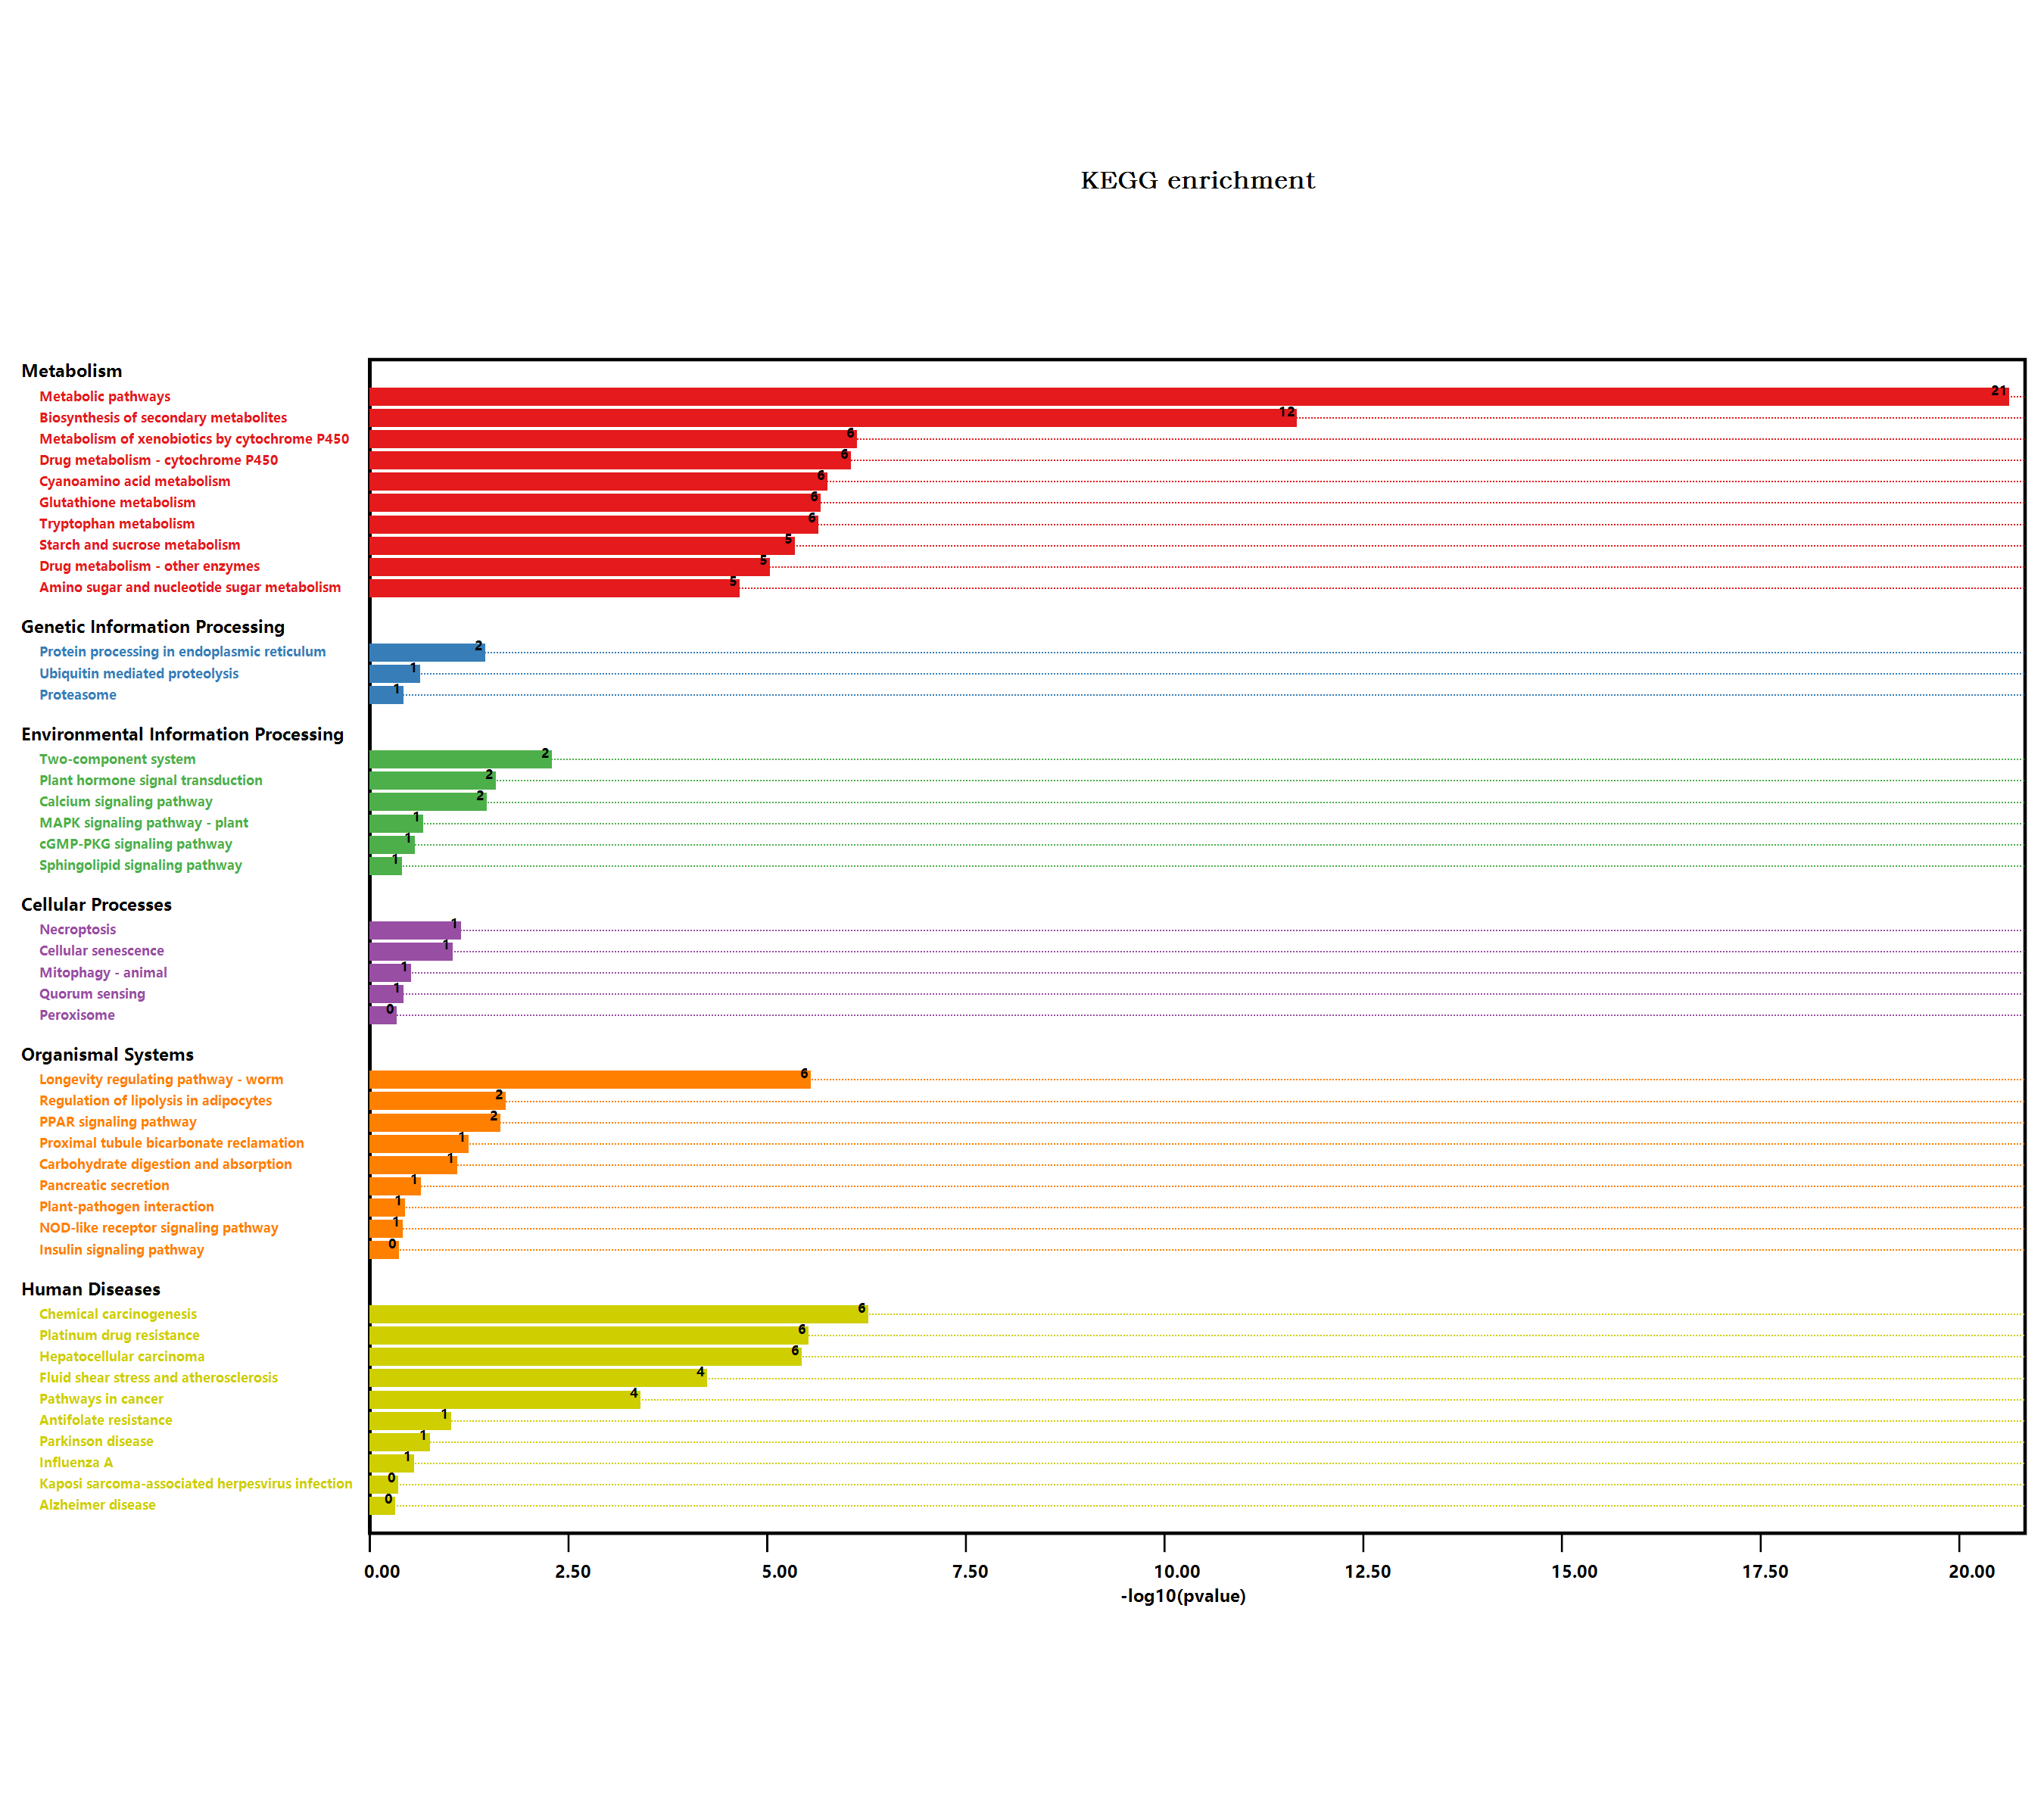

The data file committed next to this chart (first rows):
#Term, Database, ID, Input number, Background number, P-Value, Corrected P-Value, Input, Hyperlink, ORF
Valine, leucine and isoleucine degradati…, n/a, map00280, 2, 90, 0.03333, 0.07406, Q9LPM8, Q9SR86, , Q9LPM8; Q9SR86
Metabolic pathways, n/a, map01100, 56, 3837, 1.87317830934571E-21, 1.87317830934571E-19, B3H5Q1, A0A178WJZ2, Q94LA4, O04474, Q94A…, , B3H5Q1; A0A178WJZ2; Q94LA4; O04474; Q94A…
Arginine and proline metabolism, n/a, map00330, 3, 98, 0.00392, 0.01452, Q6NKX1, O23141, P92983, , Q6NKX1; O23141; P92983
Tryptophan metabolism, n/a, map00380, 6, 109, 1.79172322569223E-06, 2.23965403211528E-05, A0A178WB88, P32962, P32961, Q501D8, O657…, , A0A178WB88; P32962; P32961; Q501D8; O657…
Ascorbate and aldarate metabolism, n/a, map00053, 4, 90, 0.0002213, 0.001229, Q9LFA3, Q9LY82, Q1PER6, O82200, , Q9LFA3; Q9LY82; Q1PER6; O82200
Pyruvate metabolism, n/a, map00620, 1, 156, 0.3856, 0.4059, O82191, , O82191
Biosynthesis of secondary metabolites, n/a, map01110, 31, 2085, 1.72595449252712E-12, 8.62977246263559E-11, B3H5Q1, Q9ZWJ3, Q94LA4, Q94A41, Q9C998, …, , B3H5Q1; Q9ZWJ3; Q94LA4; Q94A41; Q9C998; …
Microbial metabolism in diverse environm…, n/a, map01120, 8, 663, 0.001304, 0.005925, Q94LA4, Q9C998, Q38946, O82191, Q9SVM4, …, , Q94LA4; Q9C998; Q38946; O82191; Q9SVM4; …
Plant hormone signal transduction, n/a, map04075, 5, 496, 0.02063, 0.05158, Q9LPM7, Q8L746, O22190, O80338, Q9SHC2, , Q9LPM7; Q8L746; O22190; O80338; Q9SHC2
Shigellosis, n/a, map05131, 1, 241, 0.5282, 0.5335, Q8H159, , Q8H159
Salmonella infection, n/a, map05132, 1, 230, 0.5118, 0.5222, Q9FNR3, , Q9FNR3
Glycine, serine and threonine metabolism, n/a, map00260, 2, 123, 0.05776, 0.109, Q9SVM4, Q9SR86, , Q9SVM4; Q9SR86
Tyrosine metabolism, n/a, map00350, 1, 59, 0.1698, 0.2392, Q9LVY1, , Q9LVY1
Phenylalanine metabolism, n/a, map00360, 1, 49, 0.1436, 0.2112, Q9LVY1, , Q9LVY1
Isoquinoline alkaloid biosynthesis, n/a, map00950, 1, 32, 0.09727, 0.1608, Q9LVY1, , Q9LVY1
Tropane, piperidine and pyridine alkaloi…, n/a, map00960, 1, 54, 0.1568, 0.224, Q9LVY1, , Q9LVY1
Phenylpropanoid biosynthesis, n/a, map00940, 4, 280, 0.01219, 0.03932, B3H5Q1, Q9SR37, Q9LV33, Q9SMU8, , B3H5Q1; Q9SR37; Q9LV33; Q9SMU8
Starch and sucrose metabolism, n/a, map00500, 8, 276, 3.54603371174247E-06, 2.95502809311873E-05, B3H5Q1, Q94A41, Q9SR37, Q9LV33, Q9LIR6, …, , B3H5Q1; Q94A41; Q9SR37; Q9LV33; Q9LIR6; …
Cyanoamino acid metabolism, n/a, map00460, 6, 104, 1.38174218746385E-06, 2.30290364577309E-05, B3H5Q1, Q9SR37, Q9LV33, Q9SVM4, P32962, …, , B3H5Q1; Q9SR37; Q9LV33; Q9SVM4; P32962; …
MAPK signaling pathway - plant, n/a, map04016, 2, 238, 0.1707, 0.237, Q9LPM7, P19171, , Q9LPM7; P19171
Plant-pathogen interaction, n/a, map04626, 2, 339, 0.2848, 0.335, Q9LPM7, Q9FG77, , Q9LPM7; Q9FG77
Ubiquitin mediated proteolysis, n/a, map04120, 2, 252, 0.1861, 0.2515, Q8H159, O23239, , Q8H159; O23239
Human T-cell leukemia virus 1 infection, n/a, map05166, 1, 168, 0.4081, 0.4207, Q9FM86, , Q9FM86
Longevity regulating pathway - worm, n/a, map04212, 7, 180, 2.26452052262312E-06, 2.51613391402569E-05, Q8GYM1, Q9ZRW8, Q39152, Q9SR36, Q9ZW24, …, , Q8GYM1; Q9ZRW8; Q39152; Q9SR36; Q9ZW24; …
Protein processing in endoplasmic reticu…, n/a, map04141, 4, 364, 0.02829, 0.0643, Q8GUK7, P13853, P19037, Q38806, , Q8GUK7; P13853; P19037; Q38806
Huntington disease, n/a, map05016, 1, 437, 1, 1, Q9FM86, , Q9FM86
alpha-Linolenic acid metabolism, n/a, map00592, 3, 71, 0.001621, 0.006486, Q8LAH7, Q8GYB8, Q9SGH6, , Q8LAH7; Q8GYB8; Q9SGH6
Sphingolipid signaling pathway, n/a, map04071, 1, 119, 0.3108, 0.3492, Q9ZPH4, , Q9ZPH4
Peroxisome, n/a, map04146, 1, 144, 0.3623, 0.3896, Q39152, , Q39152
Carbon metabolism, n/a, map01200, 5, 480, 0.01823, 0.04928, Q9C998, Q38946, O82191, Q9SVM4, P28297, , Q9C998; Q38946; O82191; Q9SVM4; P28297
Fatty acid metabolism, n/a, map01212, 2, 111, 0.04831, 0.09472, Q9LF04, Q9SVQ9, , Q9LF04; Q9SVQ9
Biosynthesis of unsaturated fatty acids, n/a, map01040, 1, 38, 0.1139, 0.1808, Q9LF04, , Q9LF04
PPAR signaling pathway, n/a, map03320, 2, 64, 0.018, 0.04999, O82191, Q8H159, , O82191; Q8H159
NOD-like receptor signaling pathway, n/a, map04621, 1, 117, 0.3065, 0.3483, F4I111, , F4I111
Glyoxylate and dicarboxylate metabolism, n/a, map00630, 2, 144, 0.07567, 0.1305, Q9SVM4, P28297, , Q9SVM4; P28297
Methane metabolism, n/a, map00680, 1, 94, 0.2552, 0.3151, Q9SVM4, , Q9SVM4
Pyrimidine metabolism, n/a, map00240, 1, 98, 0.2644, 0.3186, A0A178WJZ2, , A0A178WJZ2
Nitrogen metabolism, n/a, map00910, 3, 79, 0.002175, 0.008366, Q38946, P32962, P32961, , Q38946; P32962; P32961
Parkinson disease, n/a, map05012, 3, 411, 0.1382, 0.2093, F4I111, Q9FM86, Q8H159, , F4I111; Q9FM86; Q8H159
Glucosinolate biosynthesis, n/a, map00966, 4, 47, 2.0139496333485E-05, 0.0001343, Q9LPM8, Q501D8, O65782, O81346, , Q9LPM8; Q501D8; O65782; O81346
2-Oxocarboxylic acid metabolism, n/a, map01210, 4, 126, 0.0007554, 0.003597, Q9LPM8, Q501D8, O65782, O81346, , Q9LPM8; Q501D8; O65782; O81346
Drug metabolism - other enzymes, n/a, map00983, 6, 141, 7.40562211248186E-06, 5.69663239421681E-05, Q8GYM1, Q9ZRW8, Q9SR36, Q9ZW24, Q9SHH7, …, , Q8GYM1; Q9ZRW8; Q9SR36; Q9ZW24; Q9SHH7; …
Amino sugar and nucleotide sugar metabol…, n/a, map00520, 7, 249, 1.75402221941639E-05, 0.0001253, P19171, Q9M2U5, O22842, O81862, Q9LY82, …, , P19171; Q9M2U5; O22842; O81862; Q9LY82; …
Zeatin biosynthesis, n/a, map00908, 2, 59, 0.01551, 0.04431, Q9ZWJ3, Q9FUJ2, , Q9ZWJ3; Q9FUJ2
One carbon pool by folate, n/a, map00670, 1, 32, 0.09727, 0.1608, Q9SVM4, , Q9SVM4
Alzheimer disease, n/a, map05010, 2, 426, 0.3824, 0.4068, F4I111, Q9FM86, , F4I111; Q9FM86
Phenylalanine, tyrosine and tryptophan b…, n/a, map00400, 1, 85, 0.2341, 0.3002, Q9LVY1, , Q9LVY1
Biosynthesis of amino acids, n/a, map01230, 3, 419, 0.1439, 0.2085, Q9C998, Q9SVM4, Q9LPM8, , Q9C998; Q9SVM4; Q9LPM8
Cysteine and methionine metabolism, n/a, map00270, 3, 201, 0.026, 0.06191, Q9LVY1, Q9LPM8, Q9SR86, , Q9LVY1; Q9LPM8; Q9SR86
Valine, leucine and isoleucine biosynthe…, n/a, map00290, 1, 39, 0.1167, 0.1823, Q9LPM8, , Q9LPM8
Pantothenate and CoA biosynthesis, n/a, map00770, 1, 47, 0.1383, 0.2064, Q9LPM8, , Q9LPM8
Cellular senescence, n/a, map04218, 2, 140, 0.07214, 0.1288, F4I111, Q9FM86, , F4I111; Q9FM86
Pathways in cancer, n/a, map05200, 6, 283, 0.0003117, 0.00164, Q8GYM1, Q9ZRW8, Q9SR36, Q9ZW24, Q9SHH7, …, , Q8GYM1; Q9ZRW8; Q9SR36; Q9ZW24; Q9SHH7; …
Porphyrin and chlorophyll metabolism, n/a, map00860, 1, 92, 0.2506, 0.3132, Q94LA4, , Q94LA4
Cutin, suberine and wax biosynthesis, n/a, map00073, 2, 52, 0.0123, 0.03844, Q39152, Q9FFQ7, , Q39152; Q9FFQ7
Pentose phosphate pathway, n/a, map00030, 1, 104, 0.278, 0.3309, Q9C998, , Q9C998
Carotenoid biosynthesis, n/a, map00906, 2, 44, 0.009043, 0.03014, Q7G9P4, Q8VY26, , Q7G9P4; Q8VY26
Pancreatic secretion, n/a, map04972, 1, 63, 0.18, 0.2466, Q94A41, , Q94A41
Carbohydrate digestion and absorption, n/a, map04973, 1, 20, 0.06305, 0.1146, Q94A41, , Q94A41
Hepatocellular carcinoma, n/a, map05225, 6, 119, 2.91021853154556E-06, 2.64565321049596E-05, Q8GYM1, Q9ZRW8, Q9SR36, Q9ZW24, Q9SHH7, …, , Q8GYM1; Q9ZRW8; Q9SR36; Q9ZW24; Q9SHH7; …
... 40 more rows
